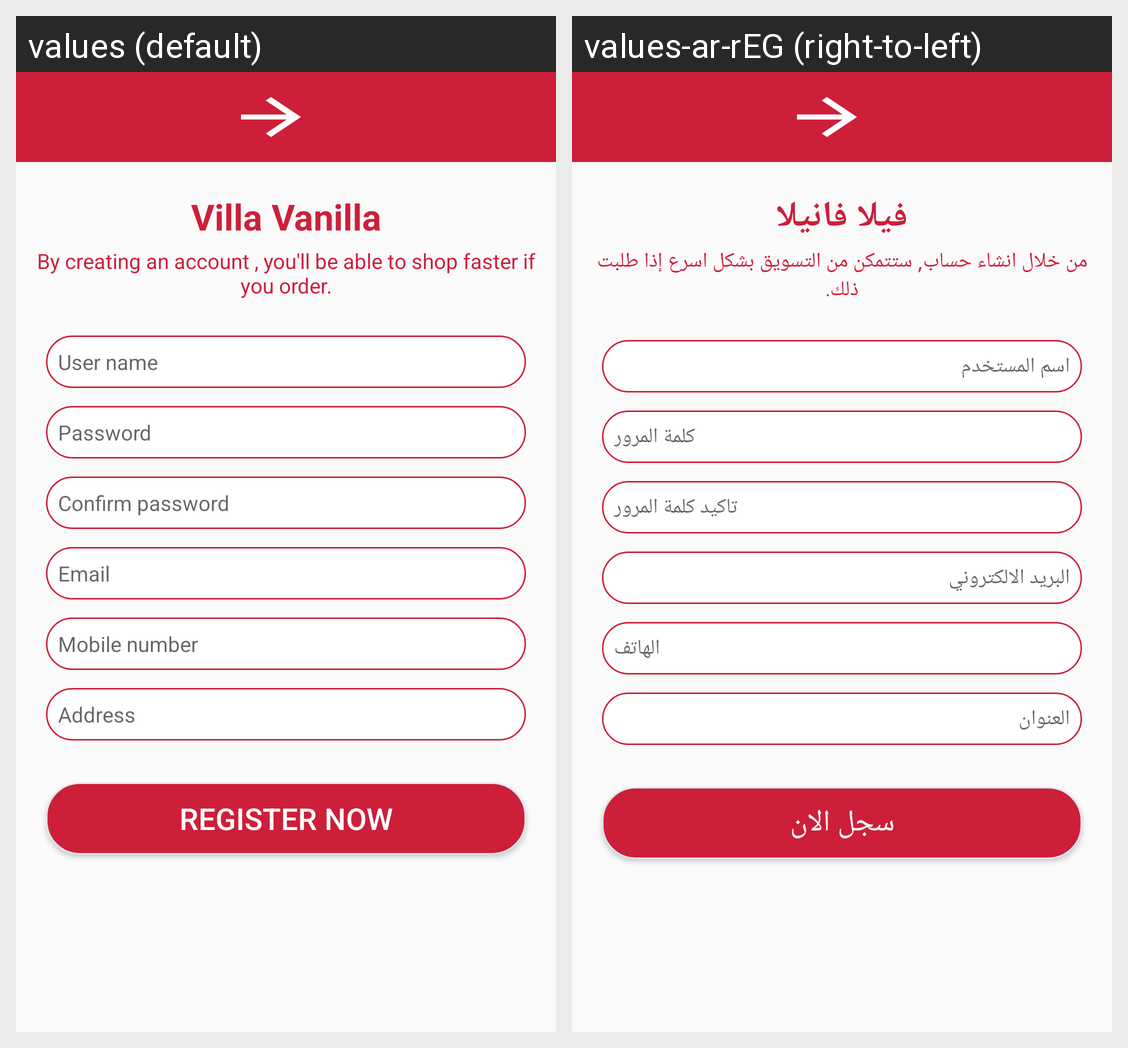

Here is an Android app screen in its default locale and in the app's own translations. Write out the translated-string differences for the strings that appear on this screen.
Android screen res/layout/register.xml rendered under 2 locales, left to right: values (default), values-ar-rEG (right-to-left). Device: Nexus 5 (rendered at 1080×1920; each locale shown at half size, 540×960, under a caption strip naming it); theme AppTheme.
Strings drawn on this screen, with the default value and each locale's value (text and hints the layout hard-codes, and strings that could not be matched under every locale, appear in the picture but are not listed):

villa_vanalia
  values: Villa Vanilla
  values-ar-rEG: فيلا فانيلا

by_creating_an_account
  values: By creating an account , you'll be able to shop faster if you order.
  values-ar-rEG: من خلال انشاء حساب, ستتمكن من التسويق بشكل اسرع إذا طلبت ذلك.

user_name
  values: User name
  values-ar-rEG: اسم المستخدم

password
  values: Password
  values-ar-rEG: كلمة المرور

confirm_password
  values: Confirm password
  values-ar-rEG: تاكيد كلمة المرور

email
  values: Email
  values-ar-rEG: البريد الالكتروني

phone
  values: Mobile number
  values-ar-rEG: الهاتف

address
  values: Address
  values-ar-rEG: العنوان

register_now
  values: Register now
  values-ar-rEG: سجل الان
